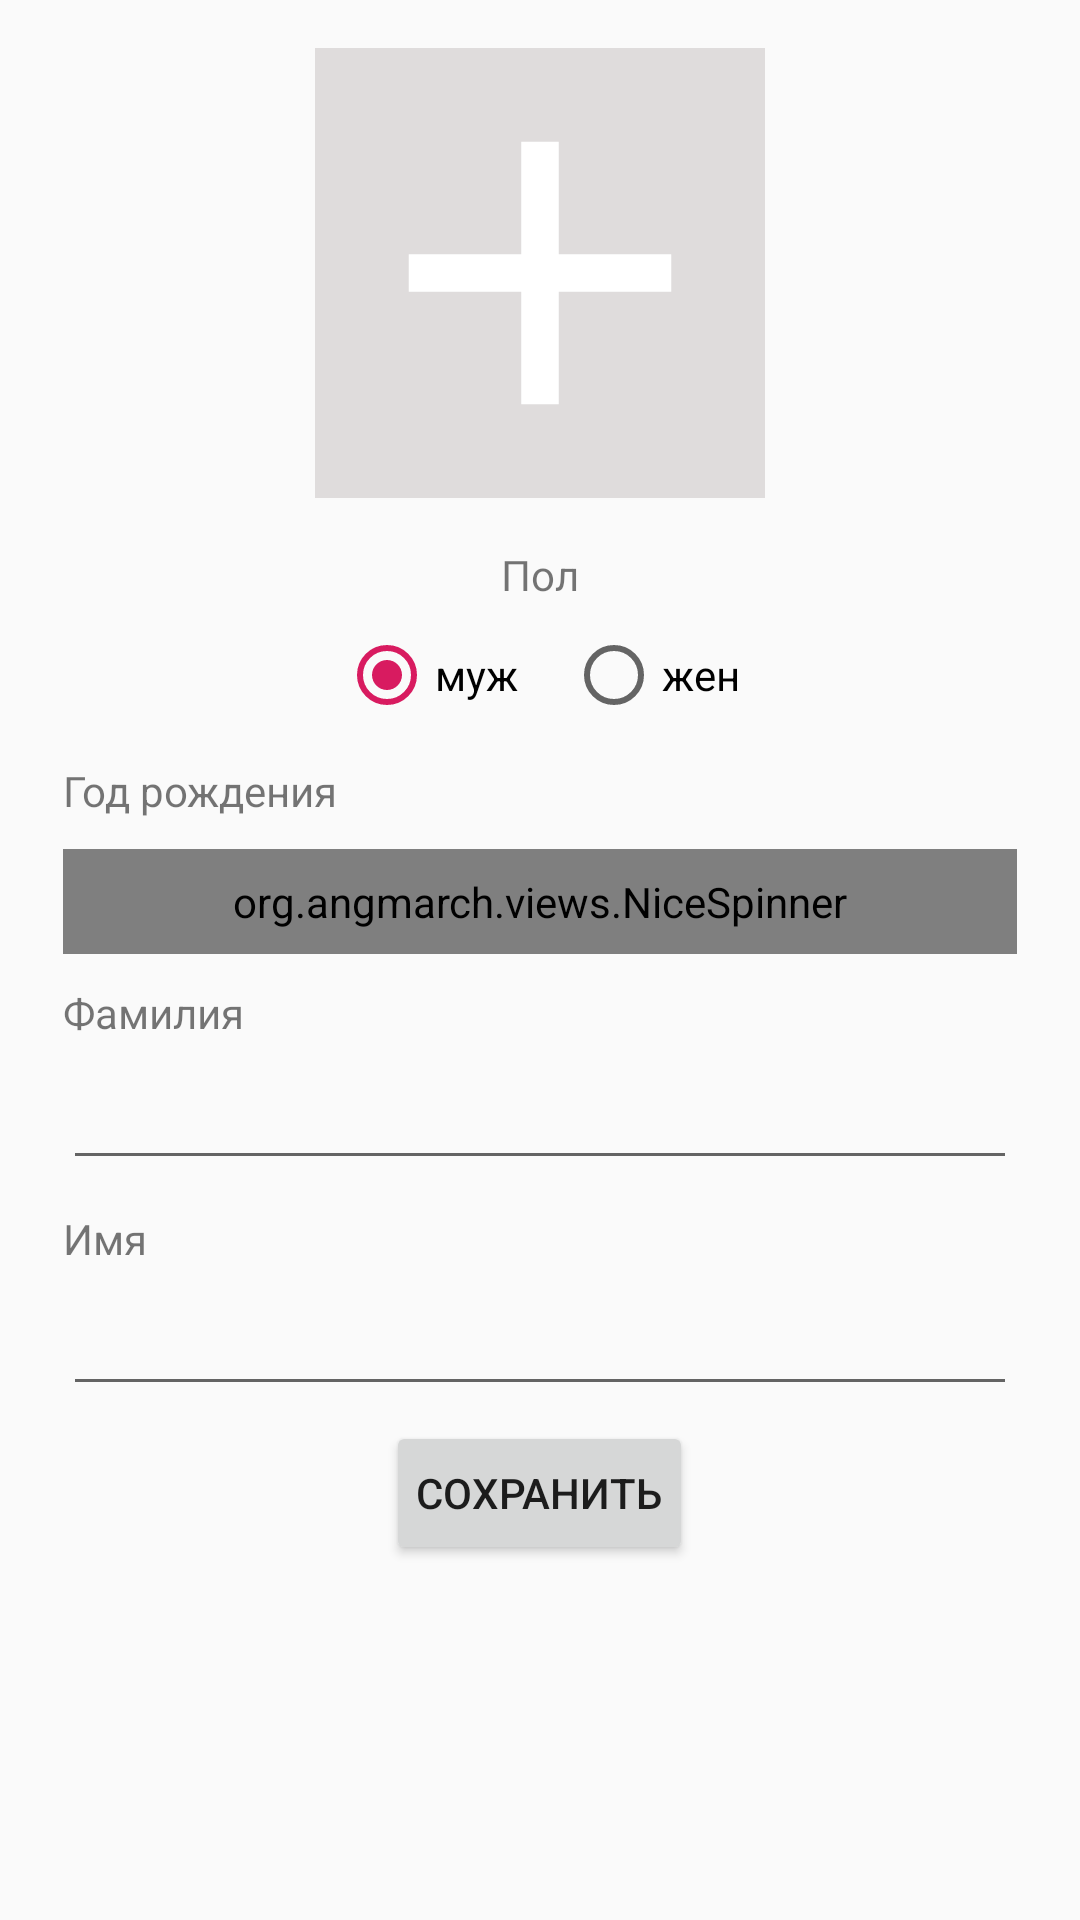

The Android layout XML behind this screen, and the referenced resources:
<!-- AndroidManifest.xml: application theme AppTheme -->
<!-- res/layout/activity_registration.xml -->
<?xml version="1.0" encoding="utf-8"?>
<ScrollView xmlns:android="http://schemas.android.com/apk/res/android"
    xmlns:app="http://schemas.android.com/apk/res-auto"
    xmlns:tools="http://schemas.android.com/tools"
    android:layout_width="match_parent"
    android:layout_height="match_parent"
    android:padding="16dp"
    tools:context=".ui.auth.RegistrationActivity">

    <RelativeLayout
        android:layout_width="match_parent"
        android:layout_height="match_parent">

    <ImageView
        android:id="@+id/client_profile_image"
        android:layout_width="150dp"
        android:layout_height="150dp"
        android:layout_centerHorizontal="true"
        android:layout_marginStart="16dp"
        android:layout_marginEnd="16dp"
        android:layout_marginBottom="16dp"
        android:background="@color/colorBook"
        android:src="@drawable/ic_add_black_24dp" />

    <TextView
        android:id="@+id/text_view_sex"
        android:layout_width="wrap_content"
        android:layout_height="wrap_content"
        android:layout_below="@+id/client_profile_image"
        android:layout_centerHorizontal="true"
        android:text="Пол" />

    <RadioGroup
        android:id="@+id/radio_sex"
        android:layout_width="wrap_content"
        android:layout_height="wrap_content"
        android:orientation="horizontal"
        android:layout_below="@+id/text_view_sex"
        android:layout_centerHorizontal="true">

        <RadioButton
            android:id="@+id/radio_button_male"
            android:layout_width="wrap_content"
            android:layout_height="wrap_content"
            android:layout_margin="8dp"
            android:checked="true"
            android:text="муж" />

        <RadioButton
            android:id="@+id/radio_button_female"
            android:layout_width="wrap_content"
            android:layout_height="wrap_content"
            android:layout_margin="8dp"
            android:text="жен" />

    </RadioGroup>

    <LinearLayout
        android:id="@+id/layout_age"
        android:layout_width="match_parent"
        android:layout_height="wrap_content"
        android:layout_below="@+id/radio_sex"
        android:layout_centerHorizontal="true"
        android:layout_margin="5dp"
        android:orientation="vertical">

        <TextView
            android:id="@+id/text_view_age"
            android:layout_width="wrap_content"
            android:layout_height="wrap_content"
            android:layout_marginBottom="10dp"
            android:text="Год рождения" />

        <org.angmarch.views.NiceSpinner
            android:id="@+id/edit_text_age"
            android:layout_width="match_parent"
            android:layout_height="wrap_content"
            android:layout_gravity="center_horizontal"
            android:padding="8dp" />
    </LinearLayout>

    <LinearLayout
        android:id="@+id/layout_family_name"
        android:layout_width="match_parent"
        android:layout_height="wrap_content"
        android:layout_below="@+id/layout_age"
        android:layout_centerHorizontal="true"
        android:layout_margin="5dp"
        android:orientation="vertical">

        <TextView
            android:id="@+id/text_view_family_name"
            android:layout_width="wrap_content"
            android:layout_height="wrap_content"
            android:layout_below="@+id/radio_sex"
            android:layout_marginBottom="10dp"
            android:text="Фамилия" />

        <EditText
            android:id="@+id/edit_text_family_name"
            android:layout_width="match_parent"
            android:layout_height="wrap_content"
            android:layout_below="@+id/text_view_age"
            android:layout_gravity="center_horizontal"
            android:maxLength="20"
            android:maxLines="1"
            android:padding="6dp" />
    </LinearLayout>

    <LinearLayout
        android:id="@+id/layout_name"
        android:layout_width="match_parent"
        android:layout_height="wrap_content"
        android:layout_below="@+id/layout_family_name"
        android:layout_centerHorizontal="true"
        android:layout_margin="5dp"
        android:orientation="vertical">

        <TextView
            android:id="@+id/text_view_name"
            android:layout_width="wrap_content"
            android:layout_height="wrap_content"
            android:layout_below="@+id/radio_sex"
            android:layout_marginBottom="10dp"
            android:text="Имя" />

        <EditText
            android:id="@+id/edit_text_name"
            android:layout_width="match_parent"
            android:layout_height="wrap_content"
            android:layout_below="@+id/text_view_family_name"
            android:layout_gravity="center_horizontal"
            android:maxLength="20"
            android:maxLines="1"
            android:padding="6dp" />
    </LinearLayout>

    <Button
        android:id="@+id/button_save_client"
        android:layout_width="wrap_content"
        android:layout_height="wrap_content"
        android:layout_below="@+id/layout_name"
        android:layout_centerHorizontal="true"
        android:layout_centerVertical="true"
        android:padding="10dp"
        android:text="Сохранить" />

    <ProgressBar
        android:id="@+id/progress_bar"
        android:visibility="invisible"
        android:layout_below="@+id/layout_age"
        android:layout_centerHorizontal="true"
        android:layout_width="wrap_content"
        android:layout_height="wrap_content"/>
    </RelativeLayout>
</ScrollView>
<!-- resources referenced by this layout -->
<resources>
  <color name="colorBook">#DFDCDC</color>
  <!-- drawable ic_add_black_24dp (drawable) -->
  <vector android:height="48dp" android:tint="#fff"
      android:viewportHeight="24.0" android:viewportWidth="24.0"
      android:width="48dp" xmlns:android="http://schemas.android.com/apk/res/android">
      <path android:fillColor="#FF000000" android:pathData="M19,13h-6v6h-2v-6H5v-2h6V5h2v6h6v2z"/>
  </vector>
  <style name="AppTheme" parent="Theme.AppCompat.Light.DarkActionBar">
          <item name="android:actionMenuTextColor">@color/colorBlack</item>
          <item name="colorPrimary">@color/bottomNavigationBackground</item>
          <item name="colorAccent">@color/colorAccent</item>
      </style>
  <color name="colorBlack">#000000</color>
  <color name="bottomNavigationBackground">#00BCD4</color>
  <color name="colorAccent">#D81B60</color>
</resources>
